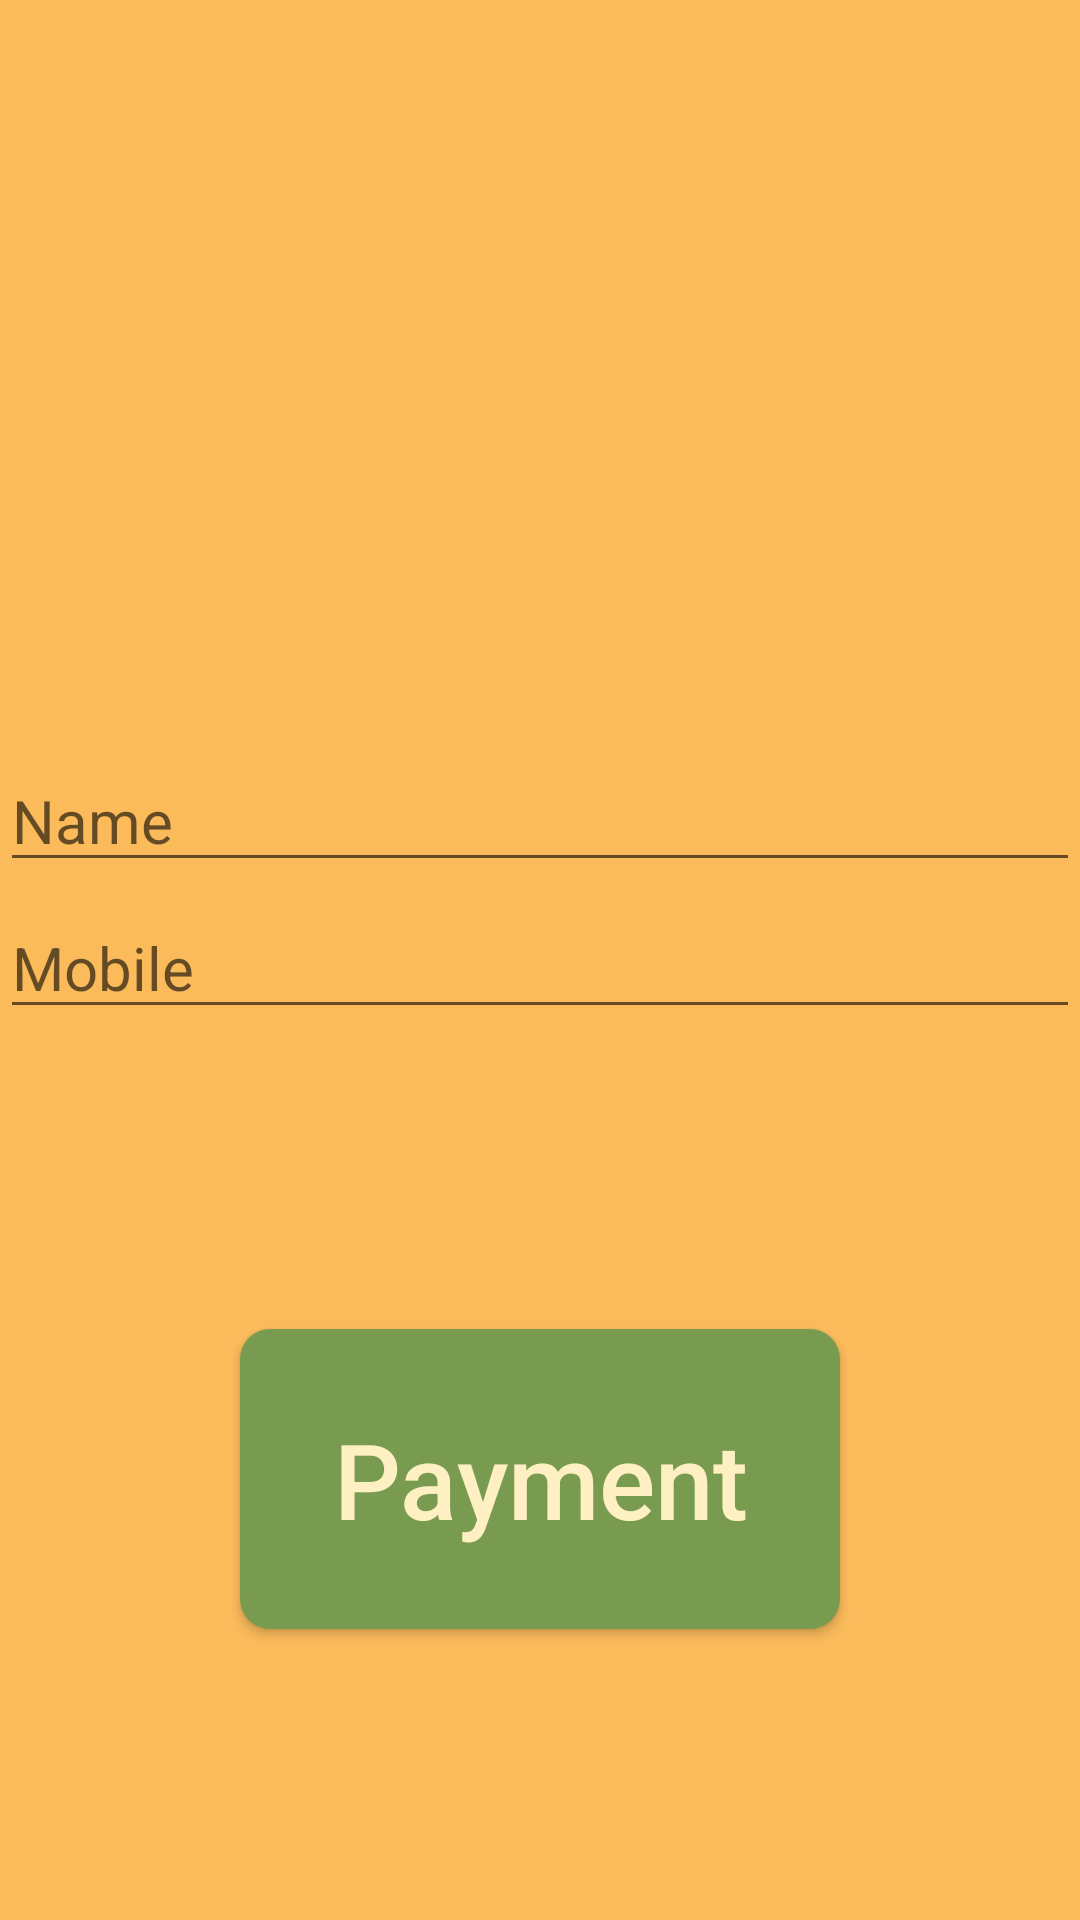

The Android layout XML behind this screen, and the referenced resources:
<!-- AndroidManifest.xml: application theme Theme.UserBusTicketBookingSystem -->
<!-- res/layout/activity_payment.xml -->
<?xml version="1.0" encoding="utf-8"?>
<RelativeLayout xmlns:android="http://schemas.android.com/apk/res/android"
    xmlns:tools="http://schemas.android.com/tools"
    android:layout_width="match_parent"
    android:layout_height="match_parent"
    android:background="#FBBB5B"
    tools:context=".Payment">

    <EditText
        android:id="@+id/name"
        android:layout_width="match_parent"
        android:layout_height="wrap_content"
        android:layout_marginTop="250dp"
        android:hint="Name"
        android:textColor="@color/black"
        android:textSize="20sp" />

    <EditText
        android:id="@+id/mobile"
        android:layout_width="match_parent"
        android:layout_height="wrap_content"
        android:layout_marginTop="5dp"
        android:layout_below="@+id/name"
        android:hint="Mobile"
        android:textColor="@color/black"
        android:textSize="20sp" />

    <Button
        android:id="@+id/button"
        android:layout_width="200dp"
        android:layout_height="100dp"
        android:layout_centerInParent="true"
        android:background="@drawable/button"
        android:layout_below="@id/mobile"
        android:layout_marginTop="100dp"
        android:gravity="center"
        android:text="Payment"
        android:textAllCaps="false"
        android:textColor="@color/But_bg"
        android:textSize="35sp" />
</RelativeLayout>
<!-- resources referenced by this layout -->
<resources>
  <color name="But_bg">#FFF0C3</color>
  <color name="black">#FF000000</color>
  <!-- drawable button (drawable) -->
  <?xml version="1.0" encoding="utf-8"?>
  <shape xmlns:android="http://schemas.android.com/apk/res/android" android:shape="rectangle">
  
      <solid android:color="#789B50" />
      <corners android:radius="10dp" />
  
  </shape>
  <style name="Theme.UserBusTicketBookingSystem" parent="Theme.AppCompat.Light.NoActionBar">
          
          <item name="colorPrimary">@color/purple_500</item>
          <item name="colorPrimaryVariant">@color/purple_700</item>
          <item name="colorOnPrimary">@color/white</item>
          
          <item name="colorSecondary">@color/teal_200</item>
          <item name="colorSecondaryVariant">@color/teal_700</item>
          <item name="colorOnSecondary">@color/black</item>
          
          <item name="android:statusBarColor" tools:targetApi="l">?attr/colorPrimaryVariant</item>
          
      </style>
  <color name="purple_500">#FF6200EE</color>
  <color name="purple_700">#FF3700B3</color>
  <color name="white">#FFFFFFFF</color>
  <color name="teal_200">#FF03DAC5</color>
  <color name="teal_700">#FF018786</color>
</resources>
